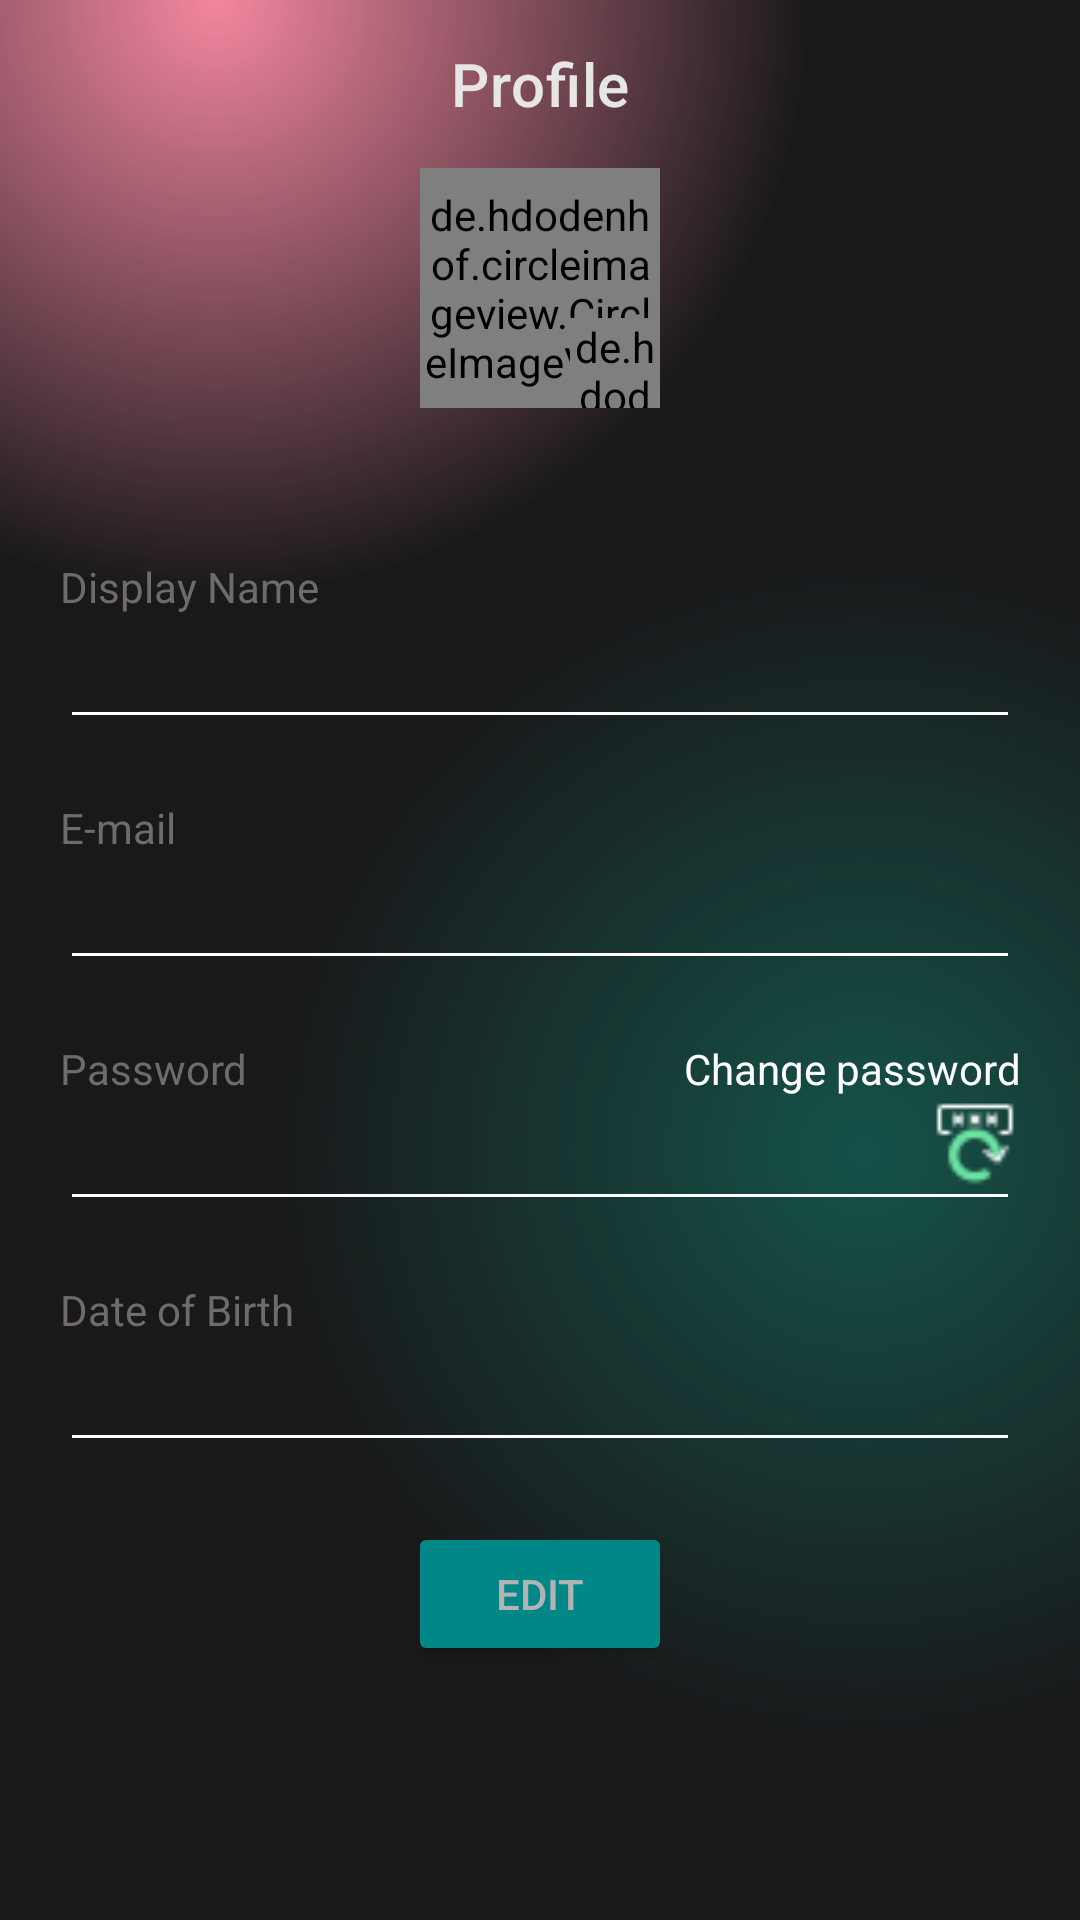

Reconstruct the res/layout file that produces this screen, plus the resources it refers to.
<!-- AndroidManifest.xml: application theme AppTheme -->
<!-- res/layout/activity_account.xml -->
<?xml version="1.0" encoding="utf-8"?>
<androidx.constraintlayout.widget.ConstraintLayout xmlns:android="http://schemas.android.com/apk/res/android"
    xmlns:app="http://schemas.android.com/apk/res-auto"
    xmlns:tools="http://schemas.android.com/tools"
    android:layout_width="match_parent"
    android:layout_height="match_parent"
    android:orientation="vertical"
    tools:context=".ui.AccountActivity">

    <ProgressBar
        android:id="@+id/loading"
        android:layout_width="wrap_content"
        android:layout_height="wrap_content"
        android:visibility="gone"
        app:layout_constraintBottom_toBottomOf="parent"
        app:layout_constraintEnd_toEndOf="parent"
        app:layout_constraintStart_toStartOf="parent"
        app:layout_constraintTop_toTopOf="parent" />

    <ScrollView
        android:layout_width="match_parent"
        android:layout_height="match_parent">

        <LinearLayout
            android:layout_width="match_parent"
            android:layout_height="wrap_content"
            android:orientation="vertical">

            <com.google.android.material.appbar.MaterialToolbar
                android:id="@+id/toolbar"
                style="@style/TextAppearance.AppCompat.Title"
                android:layout_width="match_parent"
                android:layout_height="?actionBarSize"
                android:visibility="visible"
                app:navigationIcon="@drawable/ic_arrow_back"
                app:title="@string/profile"
                app:titleCentered="true"
                app:titleTextColor="@color/text_primary" />

            <RelativeLayout
                android:id="@+id/ll_img"
                android:layout_width="match_parent"
                android:layout_height="wrap_content"
                android:clickable="true"
                android:focusable="true">

                <de.hdodenhof.circleimageview.CircleImageView
                    android:id="@+id/img_profile"
                    android:layout_width="80dp"
                    android:layout_height="80dp"
                    android:layout_centerInParent="true"
                    app:civ_border_color="@color/white"
                    app:civ_circle_background_color="@color/bottom_sheet_bg" />

                <de.hdodenhof.circleimageview.CircleImageView
                    android:id="@+id/img_edit"
                    android:layout_width="30dp"
                    android:layout_height="30dp"
                    android:layout_alignEnd="@id/img_profile"
                    android:layout_alignBottom="@id/img_profile"
                    android:src="@drawable/ic_edit"
                    app:civ_border_color="@color/black"
                    app:civ_circle_background_color="@color/teal_700" />
            </RelativeLayout>

            <TextView
                android:layout_width="wrap_content"
                android:layout_height="wrap_content"
                android:layout_marginStart="20dp"
                android:layout_marginTop="50dp"
                android:text="@string/dislay_name"
                android:textColor="@color/divider"
                android:textSize="14sp" />

            <EditText
                android:id="@+id/edit_dislayName"
                android:layout_width="match_parent"
                android:layout_height="wrap_content"
                android:layout_marginStart="20dp"
                android:layout_marginEnd="20dp"
                android:layout_marginBottom="20dp"
                android:enabled="false"
                android:textColor="@color/white"
                android:textStyle="bold"
                tools:text="Alex" />

            <TextView
                android:layout_width="wrap_content"
                android:layout_height="wrap_content"
                android:layout_marginStart="20dp"
                android:text="@string/email"
                android:textColor="@color/divider"
                android:textSize="14sp" />

            <EditText
                android:id="@+id/edit_email"
                android:layout_width="match_parent"
                android:layout_height="wrap_content"
                android:layout_marginStart="20dp"
                android:layout_marginEnd="20dp"
                android:layout_marginBottom="20dp"
                android:enabled="false"
                android:inputType="textEmailAddress"
                android:textColor="@color/white"
                android:textStyle="bold"
                tools:text="alexds@gmail.com" />


            <LinearLayout
                android:layout_width="match_parent"
                android:layout_height="wrap_content"
                android:orientation="horizontal">

                <TextView
                    android:layout_width="wrap_content"
                    android:layout_height="wrap_content"
                    android:layout_marginStart="20dp"
                    android:text="@string/password"
                    android:textColor="@color/divider"
                    android:textSize="14sp" />

                <TextView
                    android:layout_width="match_parent"
                    android:layout_height="wrap_content"
                    android:layout_marginEnd="20dp"
                    android:gravity="end"
                    android:text="@string/change_password"
                    android:textColor="@color/white"
                    android:textSize="14sp" />
            </LinearLayout>

            <RelativeLayout
                android:layout_width="match_parent"
                android:layout_height="wrap_content">

                <EditText
                    android:id="@+id/edt_pass"
                    android:layout_width="match_parent"
                    android:layout_height="wrap_content"
                    android:layout_centerHorizontal="true"
                    android:layout_marginStart="20dp"
                    android:layout_marginEnd="20dp"
                    android:layout_marginBottom="20dp"
                    android:enabled="false"
                    android:inputType="textEmailAddress"
                    android:textColor="@color/white"
                    android:textStyle="bold"
                    tools:text="*****************" />

                <ImageView
                    android:id="@+id/img_changePass"
                    android:layout_width="30dp"
                    android:layout_height="30dp"
                    android:layout_alignEnd="@id/edt_pass"
                    android:layout_centerHorizontal="true"
                    android:src="@drawable/img_change_pass" />

                <ImageView
                    android:id="@+id/send"
                    android:layout_width="30dp"
                    android:layout_height="30dp"
                    android:layout_alignEnd="@id/edt_pass"
                    android:src="@drawable/ic_send"
                    android:visibility="gone" />
            </RelativeLayout>


            <TextView
                android:layout_width="wrap_content"
                android:layout_height="wrap_content"
                android:layout_marginStart="20dp"
                android:text="@string/dob"
                android:textColor="@color/divider"
                android:textSize="14sp" />

            <EditText
                android:id="@+id/edit_dob"
                android:layout_width="match_parent"
                android:layout_height="wrap_content"
                android:layout_marginStart="20dp"
                android:layout_marginEnd="20dp"
                android:layout_marginBottom="20dp"
                android:enabled="false"
                android:inputType="datetime"
                android:textColor="@color/white"
                android:textStyle="bold"
                tools:text="24/02/2001" />

            <LinearLayout
                android:layout_width="match_parent"
                android:layout_height="wrap_content"
                android:gravity="center"
                android:orientation="horizontal">

                <Button
                    android:id="@+id/btn_cancel"
                    style="@style/NimpeButtonLogin"
                    android:layout_width="wrap_content"
                    android:layout_height="wrap_content"
                    android:layout_marginEnd="30dp"
                    android:backgroundTint="#855D22"
                    android:text="@string/cancel"
                    android:visibility="gone" />

                <Button
                    android:id="@+id/btn_edit"
                    style="@style/NimpeButtonLogin"
                    android:layout_width="wrap_content"
                    android:layout_height="wrap_content"
                    android:backgroundTint="@color/teal_700"
                    android:text="@string/edit" />

                <Button
                    android:id="@+id/btn_save"
                    style="@style/NimpeButtonLogin"
                    android:layout_width="wrap_content"
                    android:layout_height="wrap_content"
                    android:layout_marginStart="30dp"
                    android:backgroundTint="@color/teal_700"
                    android:text="@string/save"
                    android:visibility="gone" />
            </LinearLayout>
        </LinearLayout>
    </ScrollView>

</androidx.constraintlayout.widget.ConstraintLayout>
<!-- resources referenced by this layout -->
<resources>
  <color name="black">#000000</color>
  <color name="bottom_sheet_bg">#2B2B2B</color>
  <color name="divider">#6F6B6B</color>
  <color name="teal_700">#FF018786</color>
  <color name="text_primary">#E6E6E6</color>
  <color name="white">#FFFFFF</color>
  <!-- drawable ic_send (drawable) -->
  <vector android:autoMirrored="true" android:height="24dp"
      android:tint="#3F8B57" android:viewportHeight="24"
      android:viewportWidth="24" android:width="24dp" xmlns:android="http://schemas.android.com/apk/res/android">
      <path android:fillColor="@android:color/white" android:pathData="M2.01,21L23,12 2.01,3 2,10l15,2 -15,2z"/>
  </vector>
  <!-- drawable img_change_pass: png bitmap (drawable, 591 bytes) -->
  <string name="cancel">Cancel</string>
  <string name="change_password">Change password</string>
  <string name="dislay_name">Display Name</string>
  <string name="dob">Date of Birth</string>
  <string name="edit">Edit</string>
  <string name="email">E-mail</string>
  <string name="password">Password</string>
  <string name="profile">Profile</string>
  <string name="save">Save</string>
  <style name="NimpeButtonLogin">
          <item name="cornerRadius">24dp</item>
  
      </style>
  <style name="AppTheme" parent="Theme.MaterialComponents.Light.NoActionBar">
          
          <item name="colorPrimary">@color/red</item>
          <item name="colorPrimaryVariant">@color/purple_700</item>
          <item name="colorOnPrimary">@color/white</item>
          
          <item name="colorSecondary">@color/red</item>
          <item name="colorSecondaryVariant">@color/teal_700</item>
          <item name="colorOnSecondary">@color/white</item>
          
          <item name="android:statusBarColor">@color/transparent</item>
          
          <item name="android:windowBackground">@drawable/gradient_color_background</item>
          <item name="android:textColor">@color/text_secondary</item>
          <item name="colorControlNormal">@color/white</item>
          <item name="android:forceDarkAllowed" tools:targetApi="q">false</item>
          <item name="bottomSheetDialogTheme">@style/AppBottomSheetDialogTheme</item>
  
          
          <item name="android:windowContentTransitions">true</item>
          <item name="android:windowActivityTransitions">true</item>
  
  
      </style>
  <color name="red">#E50914</color>
  <color name="purple_700">#FF3700B3</color>
  <color name="transparent">#00FFFFFF</color>
  <!-- drawable gradient_color_background (drawable) -->
  <?xml version="1.0" encoding="utf-8"?>
  <layer-list xmlns:android="http://schemas.android.com/apk/res/android"
      xmlns:tools="http://schemas.android.com/tools">
      <item>
          <shape>
              <gradient
                  android:centerColor="#19191b"
                  android:centerX="0.2"
                  android:centerY="0.000001"
                  android:endColor="#19191b"
                  android:gradientRadius="110%p"
                  android:startColor="#99ec3660"
                  android:type="radial" />
          </shape>
      </item>
      <item>
          <shape tools:ignore="StateListReachable">
              <gradient
                  android:centerColor="@android:color/transparent"
                  android:centerX="0.8"
                  android:centerY="0.6"
                  android:endColor="@android:color/transparent"
                  android:gradientRadius="110%p"
                  android:startColor="#800f8a75"
                  android:type="radial" />
          </shape>
      </item>
  </layer-list>
  <color name="text_secondary">#B3B3B3</color>
  <style name="AppBottomSheetDialogTheme" parent="Theme.Design.Light.BottomSheetDialog">
          <item name="bottomSheetStyle">@style/AppModalStyle</item>
      </style>
  <style name="AppModalStyle" parent="Widget.Design.BottomSheet.Modal">
          <item name="android:background">@drawable/bottom_sheet_bg</item>
      </style>
</resources>
